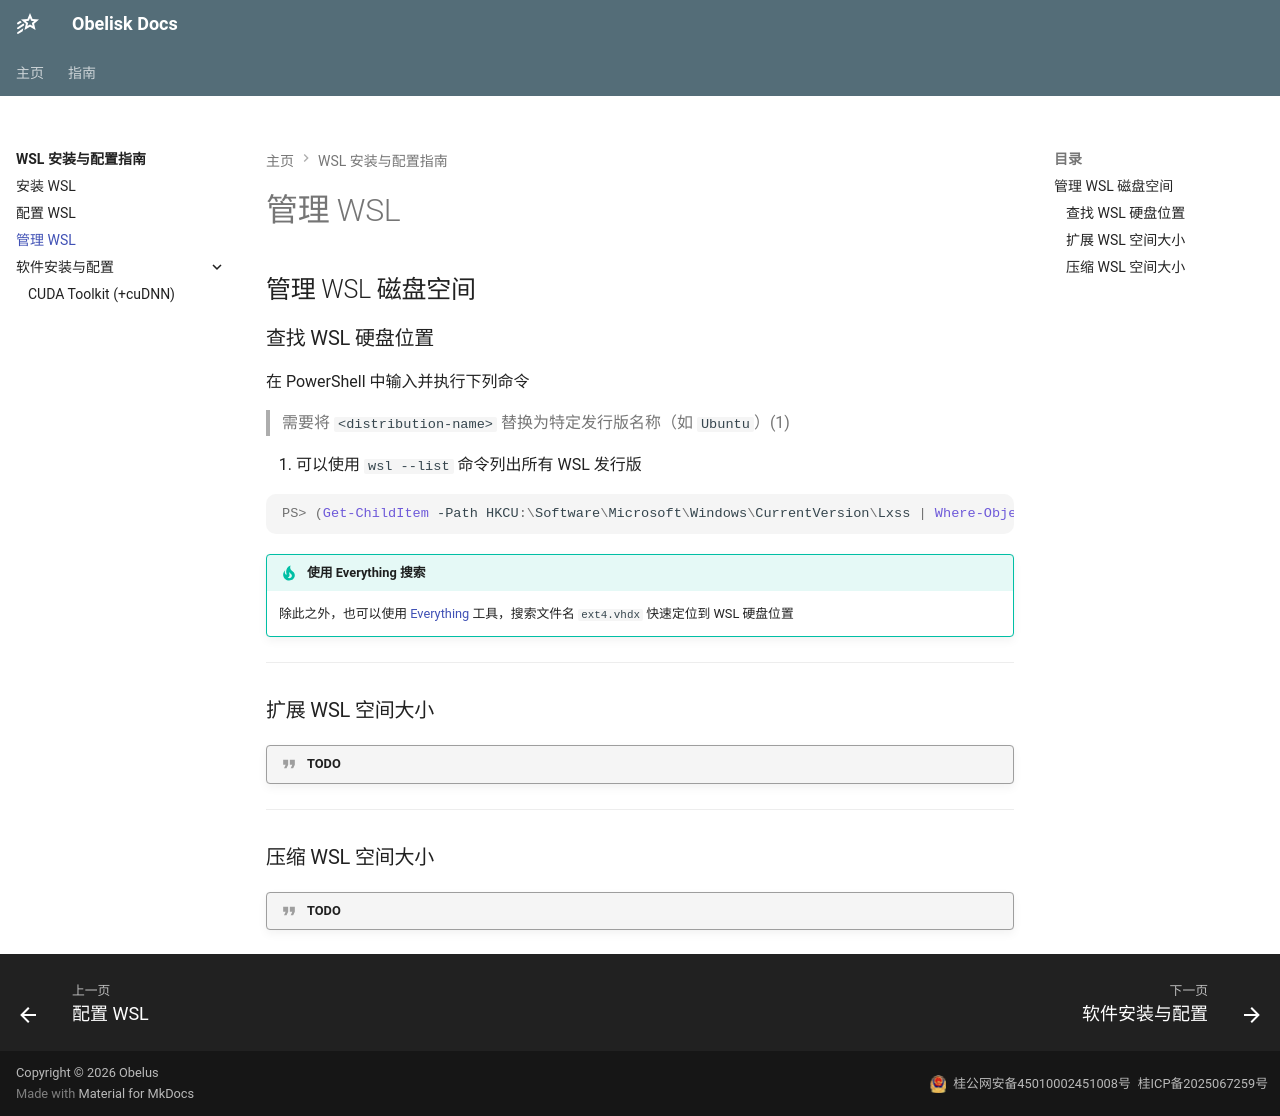

repository: Obelusod/obelusod.github.io · page: guide/wsl/management/index.html · generator: mkdocs

---
title: 管理 WSL
---

## 管理 WSL 磁盘空间

### 查找 WSL 硬盘位置

在 PowerShell 中输入并执行下列命令

<div class="annotate" markdown>

> 需要将 `<distribution-name>` 替换为特定发行版名称（如 `Ubuntu`）(1)

</div>

1. 可以使用 `wsl --list` 命令列出所有 WSL 发行版

``` pwsh-session
PS> (Get-ChildItem -Path HKCU:\Software\Microsoft\Windows\CurrentVersion\Lxss | Where-Object { $_.GetValue("DistributionName") -eq '<distribution-name>' }).GetValue("BasePath") + "\ext4.vhdx"
```

!!! tip "使用 Everything 搜索"

    除此之外，也可以使用 [Everything](https://www.voidtools.com) 工具，搜索文件名 `ext4.vhdx` 快速定位到 WSL 硬盘位置

---

### 扩展 WSL 空间大小

!!! quote "TODO"

---

### 压缩 WSL 空间大小

!!! quote "TODO"
